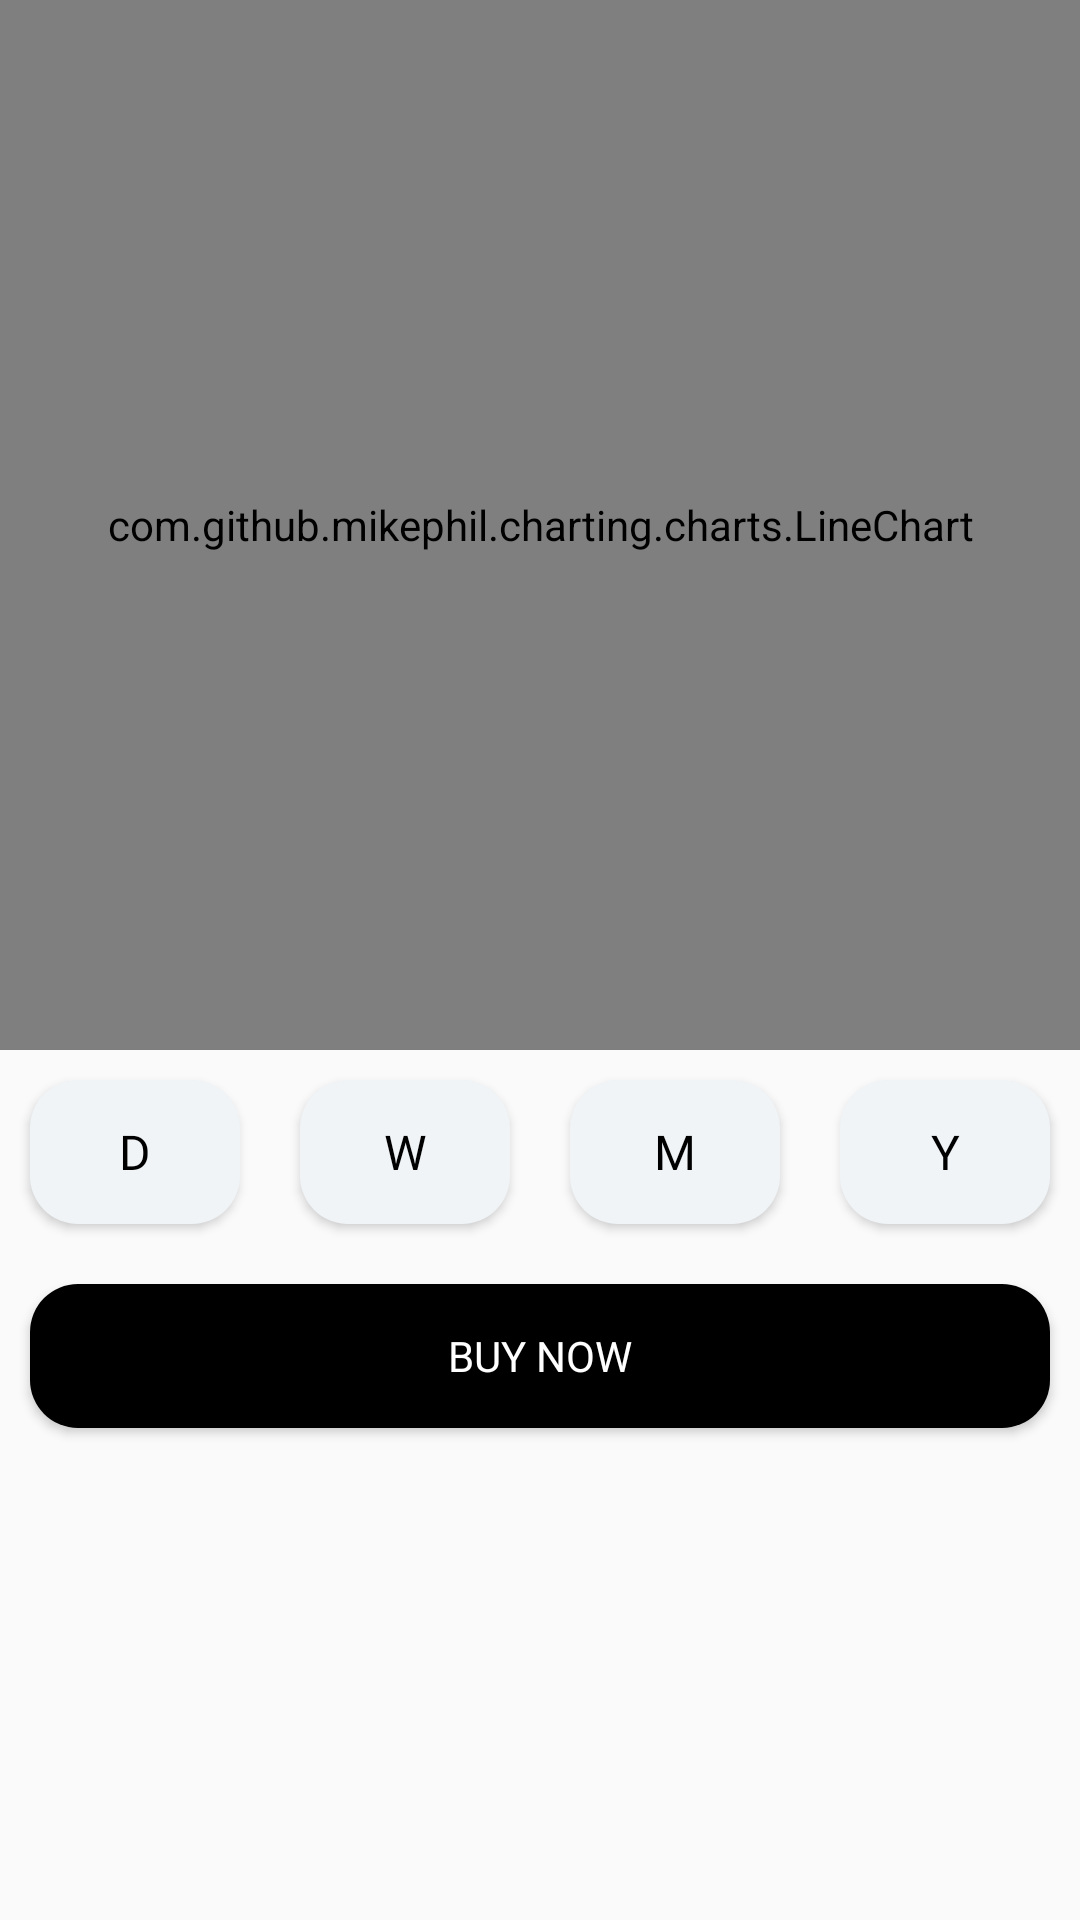

This screen was rendered from an Android layout file. Write that file and the resources it references.
<!-- AndroidManifest.xml: application theme AppTheme -->
<!-- res/layout/fragment_chart.xml -->
<?xml version="1.0" encoding="utf-8"?>
<layout xmlns:android="http://schemas.android.com/apk/res/android"
    xmlns:tools="http://schemas.android.com/tools">

    <data />

    <ScrollView
        android:layout_width="match_parent"
        android:layout_height="match_parent"
        tools:context=".ui.detail.ChartFragment">

        <androidx.appcompat.widget.LinearLayoutCompat
            android:layout_width="match_parent"
            android:layout_height="wrap_content"
            android:orientation="vertical">

            <com.github.mikephil.charting.charts.LineChart
                android:id="@+id/line_chart"
                android:layout_width="fill_parent"
                android:layout_height="350dp"
                android:layout_weight="1" />

            <androidx.appcompat.widget.LinearLayoutCompat
                android:layout_width="match_parent"
                android:layout_height="wrap_content"
                android:layout_weight="1"
                android:weightSum="4">

                <Button
                    android:id="@+id/period1d"
                    android:layout_width="match_parent"
                    android:layout_height="wrap_content"
                    android:layout_margin="10dp"
                    android:layout_weight="1"
                    android:background="@drawable/button_selector"
                    android:fontFamily="@font/montserrat_medium"
                    android:text="@string/period_1d"
                    android:textColor="@drawable/text_color_selector"
                    android:textSize="16sp" />

                <Button
                    android:id="@+id/period1w"
                    android:layout_width="match_parent"
                    android:layout_height="wrap_content"
                    android:layout_margin="10dp"
                    android:layout_weight="1"
                    android:background="@drawable/button_selector"
                    android:fontFamily="@font/montserrat_medium"
                    android:text="@string/period_1w"
                    android:textColor="@drawable/text_color_selector"
                    android:textSize="16sp" />

                <Button
                    android:id="@+id/period1m"
                    android:layout_width="match_parent"
                    android:layout_height="wrap_content"
                    android:layout_margin="10dp"
                    android:layout_weight="1"
                    android:background="@drawable/button_selector"
                    android:fontFamily="@font/montserrat_medium"
                    android:text="@string/period_1m"
                    android:textColor="@drawable/text_color_selector"
                    android:textSize="16sp" />

                <Button
                    android:id="@+id/period12m"
                    android:layout_width="match_parent"
                    android:layout_height="wrap_content"
                    android:layout_margin="10dp"
                    android:layout_weight="1"
                    android:background="@drawable/button_selector"
                    android:fontFamily="@font/montserrat_medium"
                    android:text="@string/period_12m"
                    android:textColor="@drawable/text_color_selector"
                    android:textSize="16sp" />

            </androidx.appcompat.widget.LinearLayoutCompat>

            <Button
                android:id="@+id/btn_buy"
                android:layout_width="match_parent"
                android:layout_height="wrap_content"
                android:layout_margin="10dp"
                android:layout_weight="1"
                android:background="@drawable/button_pressed"
                android:fontFamily="@font/montserrat_medium"
                android:text="@string/buy_now"
                android:textColor="@color/colorPrimary"
                android:textSize="14sp" />


        </androidx.appcompat.widget.LinearLayoutCompat>
    </ScrollView>

</layout>
<!-- resources referenced by this layout -->
<resources>
  <color name="colorPrimary">#FFFFFF</color>
  <!-- drawable button_pressed (drawable) -->
  <?xml version="1.0" encoding="utf-8"?>
  <shape xmlns:android="http://schemas.android.com/apk/res/android" android:shape="rectangle" android:padding="10dp">
      <solid android:color="@color/colorBtnPressed"/>
      <corners
          android:bottomRightRadius="16dp"
          android:bottomLeftRadius="16dp"
          android:topLeftRadius="16dp"
          android:topRightRadius="16dp"/>
  </shape>
  <!-- drawable button_selector (drawable) -->
  <?xml version="1.0" encoding="utf-8"?>
  <selector xmlns:android="http://schemas.android.com/apk/res/android">
      <item android:drawable="@drawable/button_no_pressed" android:state_pressed="false" android:state_selected="false" />
      <item android:drawable="@drawable/button_pressed" android:state_pressed="true" />
  </selector>
  <!-- drawable text_color_selector (drawable) -->
  <?xml version="1.0" encoding="utf-8"?>
  <selector xmlns:android="http://schemas.android.com/apk/res/android">
      
      <item android:color="@color/colorAccent" android:state_focused="true" android:state_pressed="false" />
  
      
      <item android:color="@color/colorPrimary" android:state_focused="true" android:state_pressed="true" />
  
      
      <item android:color="@color/colorPrimary" android:state_focused="false" android:state_pressed="true" />
  
      <item android:color="@color/colorAccent" />
  
  </selector>
  <string name="buy_now">Buy now</string>
  <string name="period_12m">Y</string>
  <string name="period_1d">D</string>
  <string name="period_1m">M</string>
  <string name="period_1w">W</string>
  <style name="AppTheme" parent="Theme.AppCompat.Light.DarkActionBar">
          <item name="colorPrimary">@color/colorPrimary</item>
          <item name="colorPrimaryDark">@color/colorPrimaryDark</item>
          <item name="colorAccent">@color/colorAccent</item>
      </style>
  <color name="colorBtnPressed">#000000</color>
  <!-- drawable button_no_pressed (drawable) -->
  <?xml version="1.0" encoding="utf-8"?>
  <shape xmlns:android="http://schemas.android.com/apk/res/android" android:shape="rectangle" android:padding="10dp">
      <solid android:color="@color/colorBtnNoPressed"/>
      <corners
          android:bottomRightRadius="16dp"
          android:bottomLeftRadius="16dp"
          android:topLeftRadius="16dp"
          android:topRightRadius="16dp"/>
  </shape>
  <color name="colorAccent">#000000</color>
  <color name="colorPrimaryDark">#FFFFFF</color>
  <color name="colorBtnNoPressed">#F0F4F7</color>
</resources>
